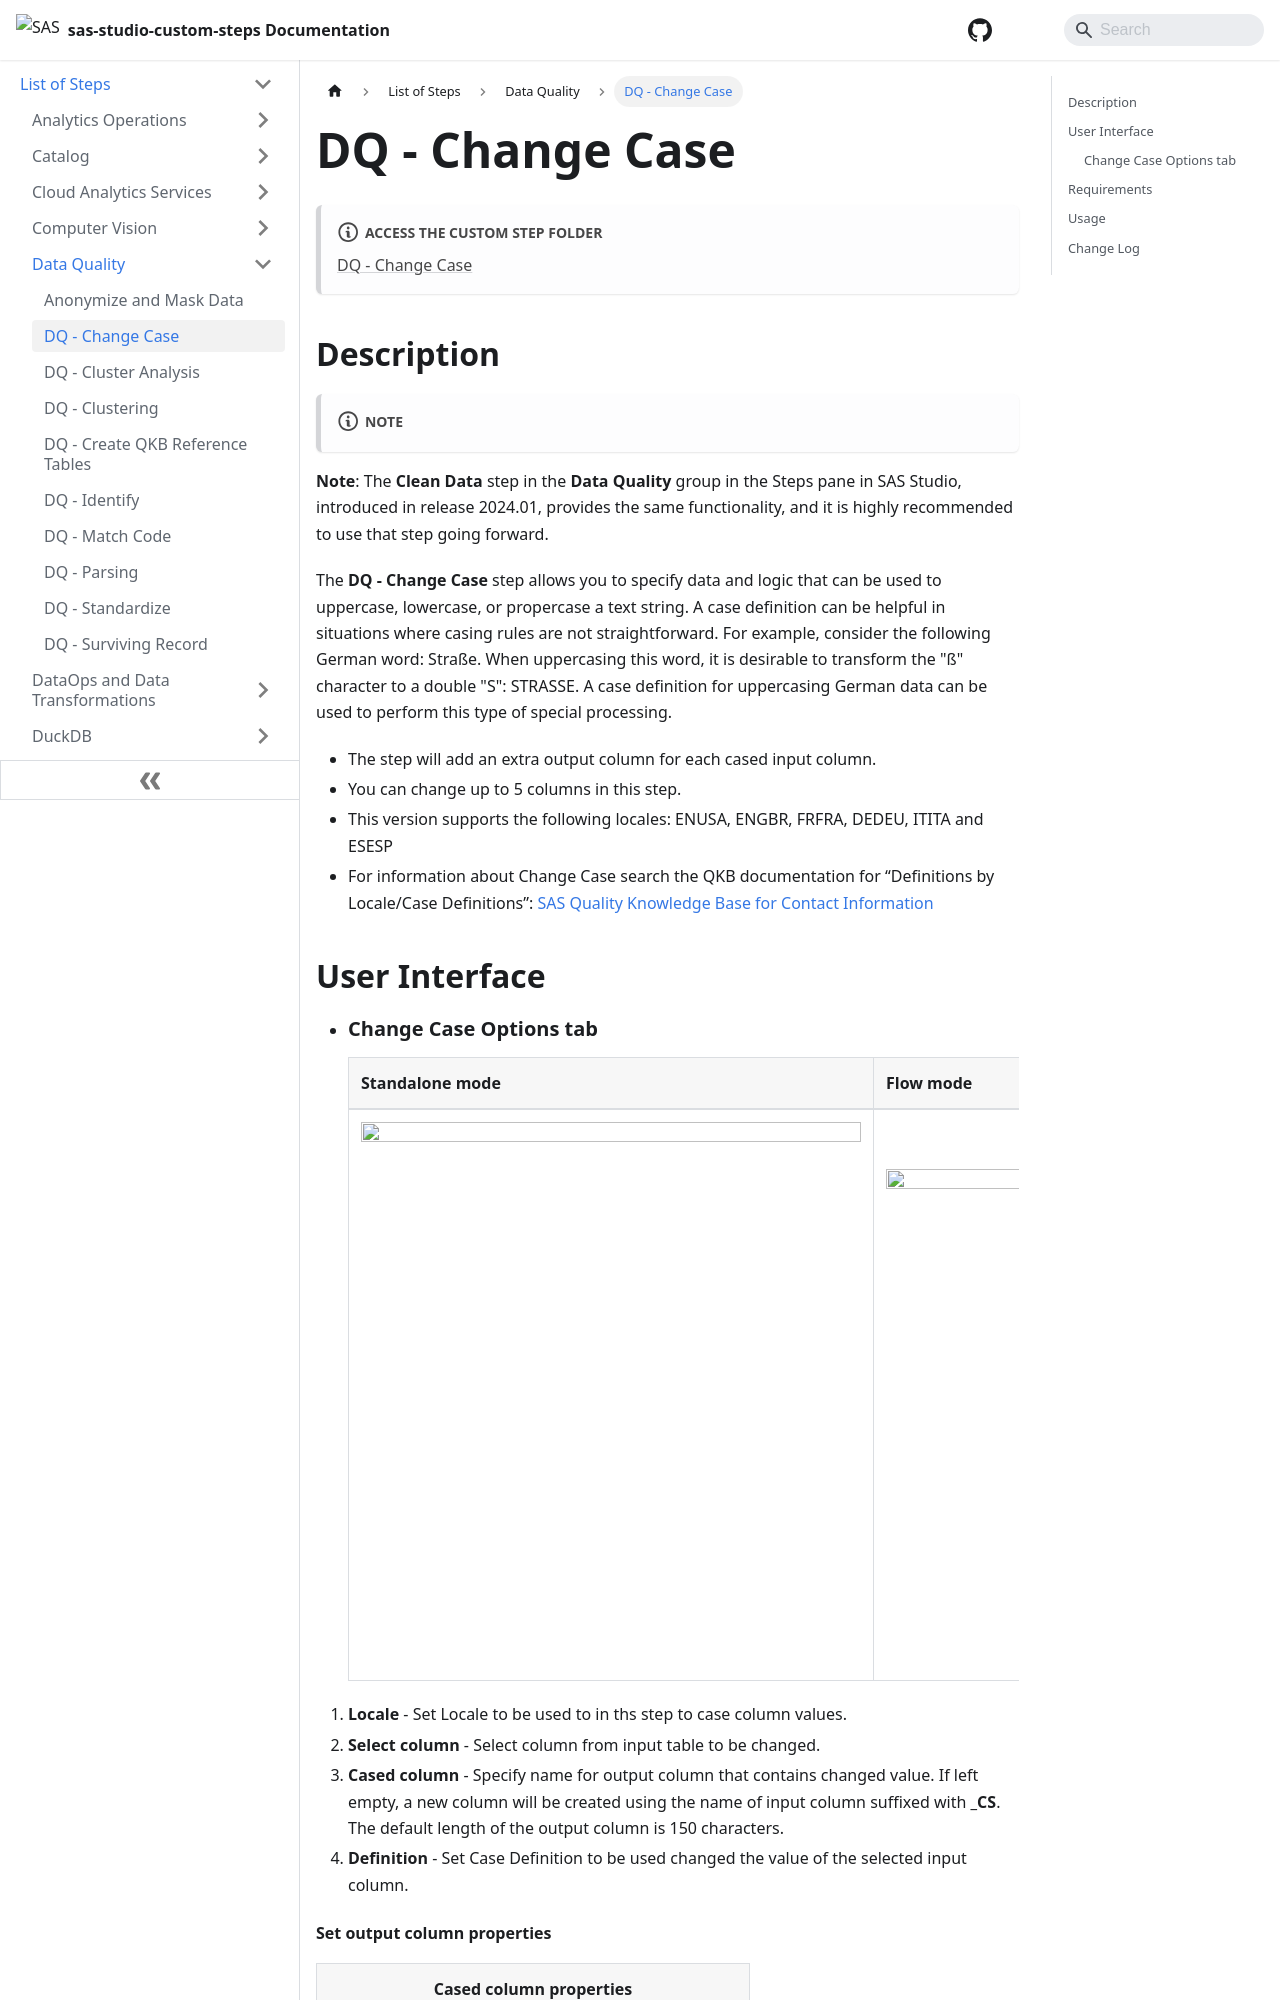

repository: sassoftware/sas-studio-custom-steps · page: List of Steps/Data Quality/DQ - Change Case/index.html · generator: docusaurus

# DQ - Change Case

:::note[**ACCESS THE CUSTOM STEP FOLDER**]

[DQ - Change Case](https://github.com/sassoftware/sas-studio-custom-steps/tree/main/DQ%20-%20Change%20Case)

:::


## Description


:::note



:::

**Note**: The **Clean Data** step in the **Data Quality** group in the Steps pane in SAS Studio, introduced in release 2024.01, provides the same functionality, and it is highly recommended to use that step going forward.

The **DQ - Change Case** step allows you to specify data and logic that can be used to uppercase, lowercase, or propercase a text string. A case definition can be helpful in situations where casing rules are not straightforward. For example, consider the following German word: 
Straße. When uppercasing this word, it is desirable to transform the "ß" character to a double "S": STRASSE. A case definition for uppercasing German data can be used to perform this type of special processing.
  * The step will add an extra output column for each cased input column.
  * You can change up to 5 columns in this step.
  * This version supports the following locales: ENUSA, ENGBR, FRFRA, DEDEU, ITITA and ESESP
  * For information about Change Case search the QKB documentation for “Definitions by Locale/Case Definitions”: [SAS Quality Knowledge Base for Contact Information](https://support.sas.com/documentation/onlinedoc/qkb/32/QKBCI32/Help/qkb-help.html)
